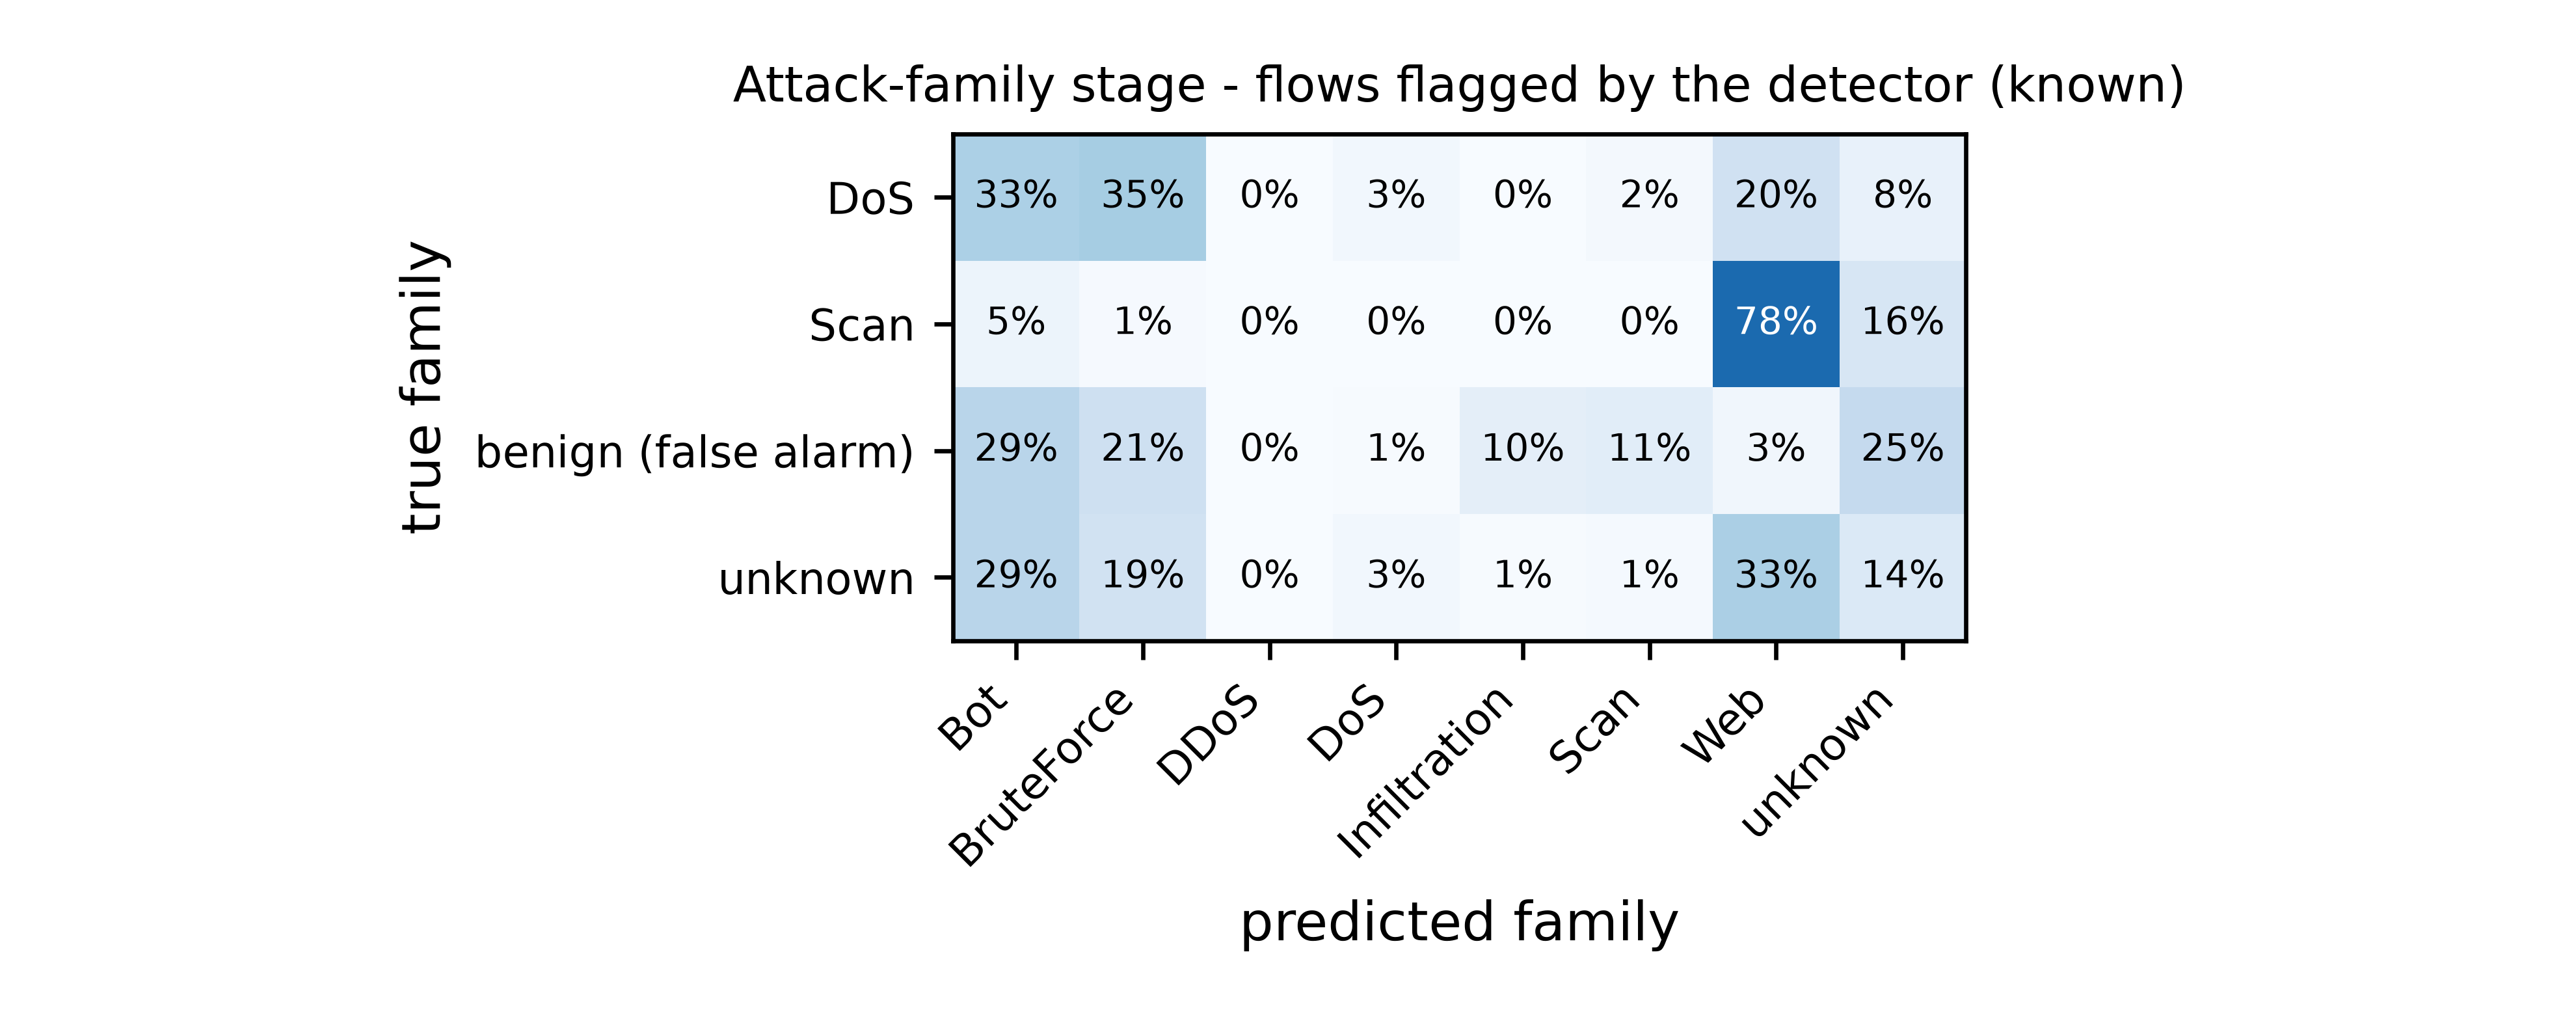

Values plotted in this chart, from the file beside it:
true, Bot, BruteForce, DDoS, DoS, Infiltration, Scan, Web, unknown
DoS, 476, 504, 5, 45, 0, 24, 283, 109
Scan, 260, 45, 0, 0, 0, 3, 3904, 820
benign (false alarm), 1804, 1300, 1, 42, 596, 666, 212, 1564
unknown, 3191, 2059, 2, 309, 82, 148, 3665, 1505
